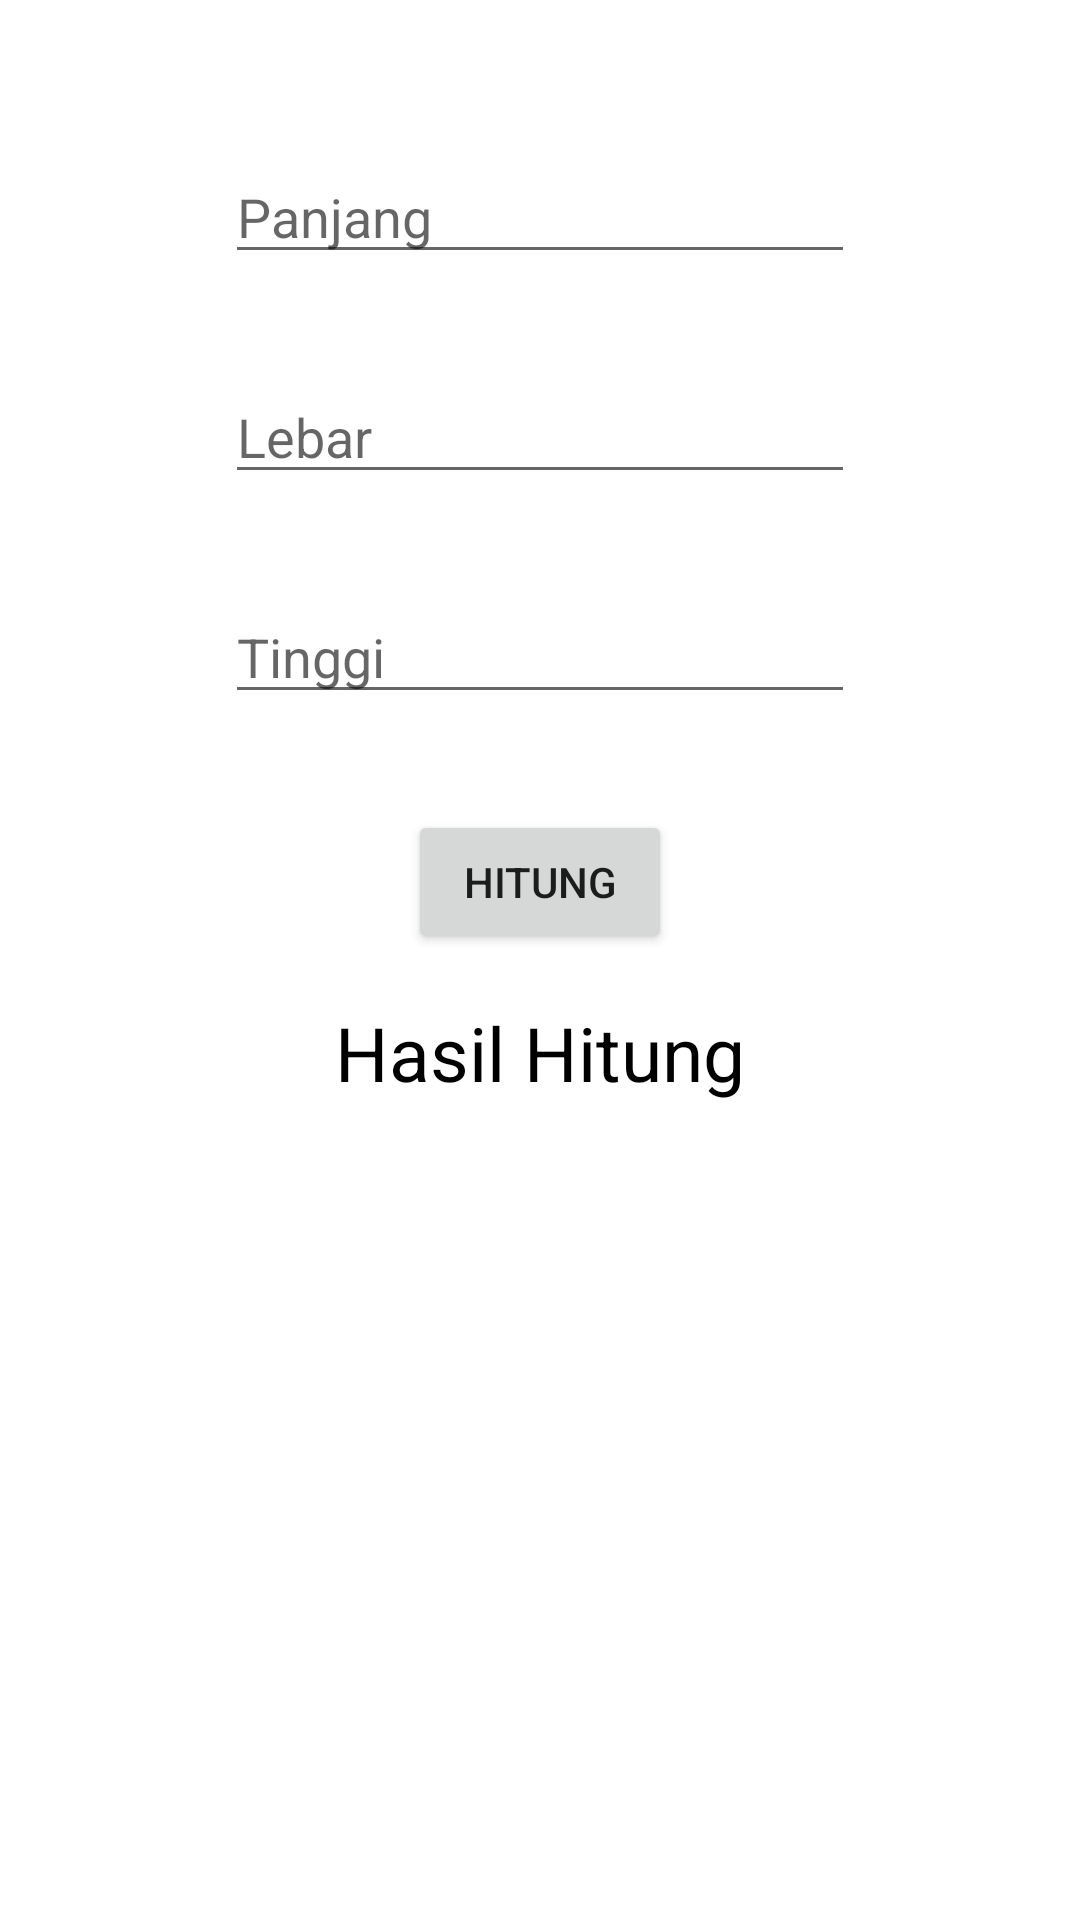

Reconstruct the res/layout file that produces this screen, plus the resources it refers to.
<!-- AndroidManifest.xml: application theme Theme.Chapter4Topic1 -->
<!-- res/layout/activity_using_view_model.xml -->
<?xml version="1.0" encoding="utf-8"?>
<androidx.constraintlayout.widget.ConstraintLayout
    xmlns:android="http://schemas.android.com/apk/res/android"
    xmlns:app="http://schemas.android.com/apk/res-auto"
    xmlns:tools="http://schemas.android.com/tools"
    android:layout_width="match_parent"
    android:layout_height="match_parent"
    tools:context=".aplikasi_volbal.BalokActivity">

    <EditText
        android:id="@+id/editTextPanjang"
        android:layout_width="wrap_content"
        android:layout_height="wrap_content"
        android:layout_marginTop="50dp"
        android:ems="10"
        android:inputType="number"
        android:hint="Panjang"
        app:layout_constraintEnd_toEndOf="parent"
        app:layout_constraintStart_toStartOf="parent"
        app:layout_constraintTop_toTopOf="parent" />

    <EditText
        android:id="@+id/editTextNumberLebar"
        android:layout_width="wrap_content"
        android:layout_height="wrap_content"
        android:layout_marginTop="32dp"
        android:ems="10"
        android:inputType="number"
        android:hint="Lebar"
        app:layout_constraintEnd_toEndOf="parent"
        app:layout_constraintStart_toStartOf="parent"
        app:layout_constraintTop_toBottomOf="@+id/editTextPanjang" />

    <EditText
        android:id="@+id/editTextNumberTinggi"
        android:layout_width="wrap_content"
        android:layout_height="wrap_content"
        android:layout_marginTop="32dp"
        android:ems="10"
        android:hint="Tinggi"
        android:inputType="number"
        app:layout_constraintEnd_toEndOf="parent"
        app:layout_constraintStart_toStartOf="parent"
        app:layout_constraintTop_toBottomOf="@+id/editTextNumberLebar" />

    <Button
        android:id="@+id/buttonHitung"
        android:layout_width="wrap_content"
        android:layout_height="wrap_content"
        android:layout_marginTop="32dp"
        android:text="Hitung"
        app:layout_constraintEnd_toEndOf="parent"
        app:layout_constraintStart_toStartOf="parent"
        app:layout_constraintTop_toBottomOf="@+id/editTextNumberTinggi" />

    <TextView
        android:id="@+id/textViewHasil"
        android:layout_width="wrap_content"
        android:layout_height="wrap_content"
        android:layout_marginTop="16dp"
        android:text="Hasil Hitung"
        android:textSize="25sp"
        android:textColor="@color/black"
        app:layout_constraintEnd_toEndOf="parent"
        app:layout_constraintStart_toStartOf="parent"
        app:layout_constraintTop_toBottomOf="@+id/buttonHitung" />
</androidx.constraintlayout.widget.ConstraintLayout>
<!-- resources referenced by this layout -->
<resources>
  <color name="black">#FF000000</color>
  <style name="Theme.Chapter4Topic1" parent="Theme.MaterialComponents.DayNight.DarkActionBar">
          
          <item name="colorPrimary">@color/custom</item>
          <item name="colorPrimaryVariant">@color/custom2</item>
          <item name="colorOnPrimary">@color/white</item>
          
          <item name="colorSecondary">@color/teal_200</item>
          <item name="colorSecondaryVariant">@color/teal_700</item>
          <item name="colorOnSecondary">@color/black</item>
          
          <item name="android:statusBarColor" tools:targetApi="l">?attr/colorPrimaryVariant</item>
          
      </style>
  <color name="custom">#00BCD4</color>
  <color name="custom2">#037583</color>
  <color name="white">#FFFFFFFF</color>
  <color name="teal_200">#FF03DAC5</color>
  <color name="teal_700">#FF018786</color>
</resources>
